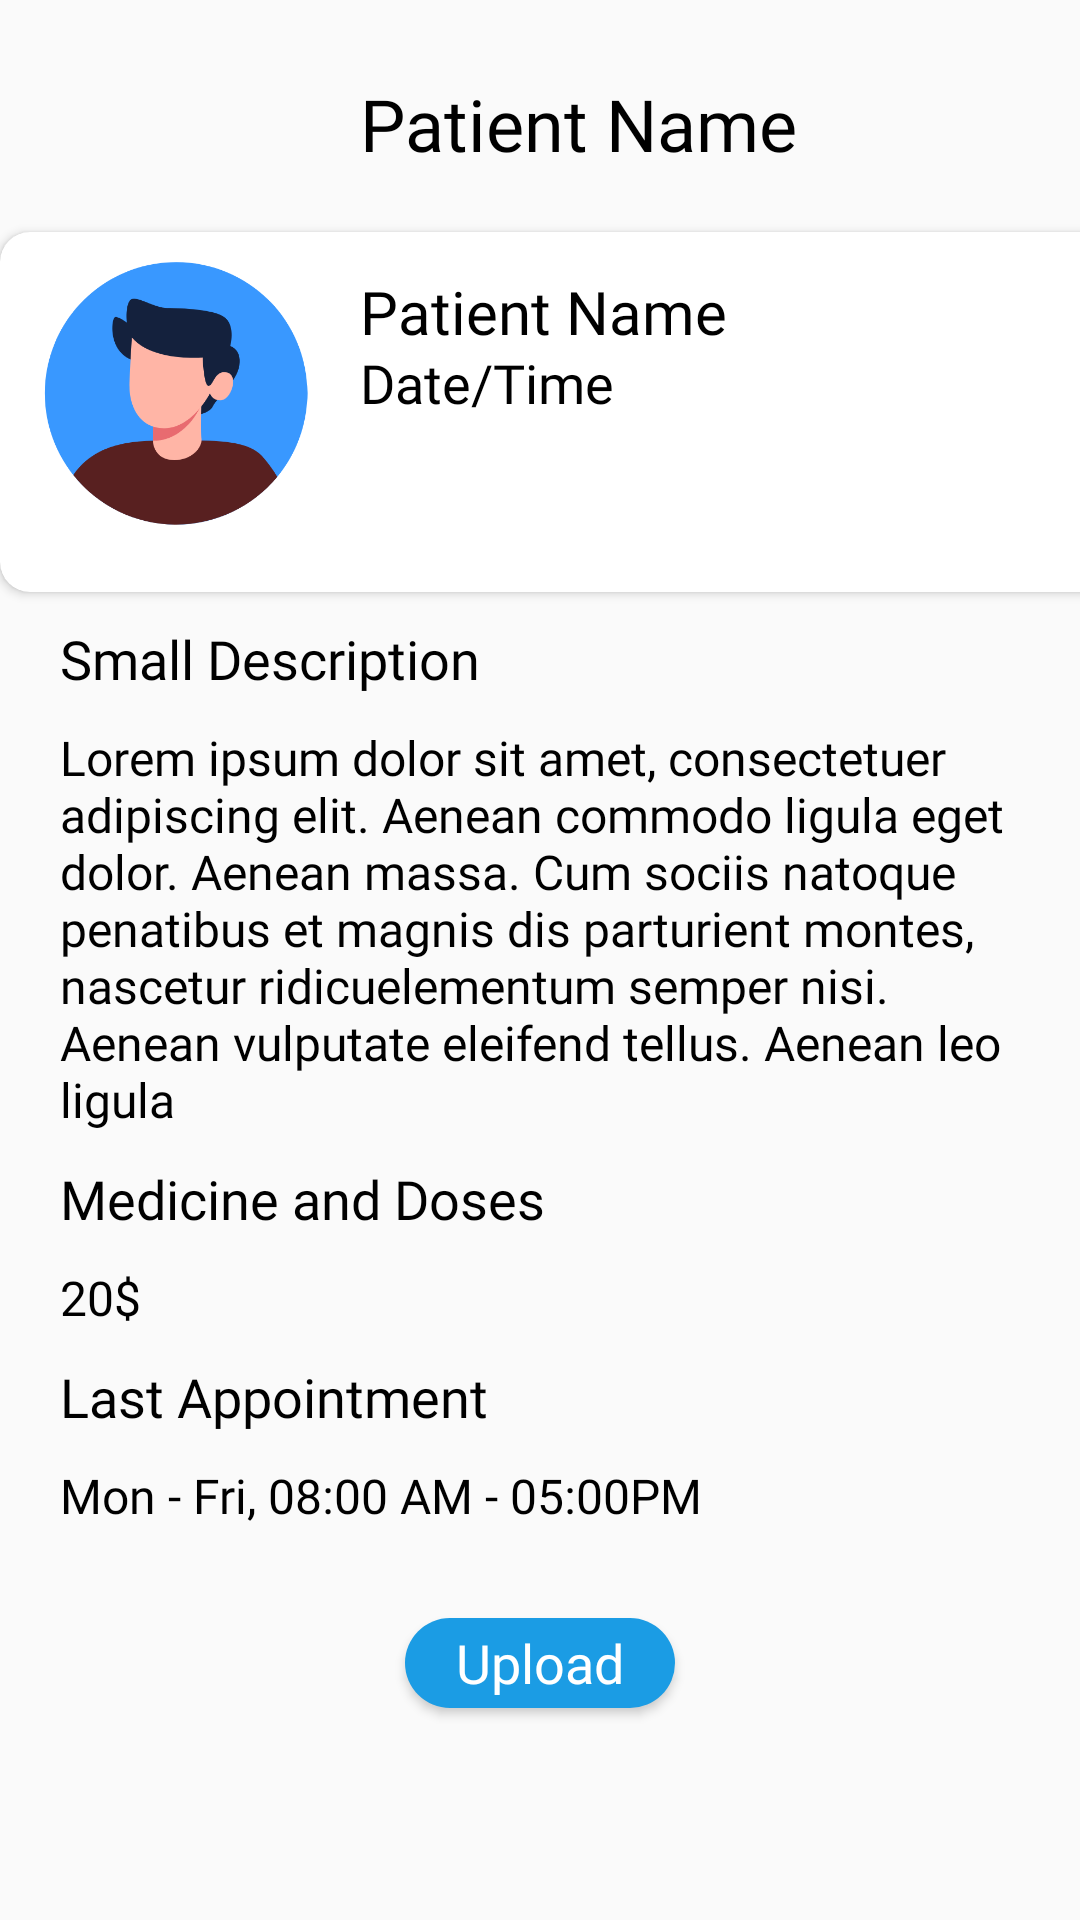

Layout XML and referenced resources for this Android screen:
<!-- AndroidManifest.xml: application theme Theme.DoctorAppointmentSystem -->
<!-- res/layout/activity_doc_appointments_patient_detail.xml -->
<?xml version="1.0" encoding="utf-8"?>
<LinearLayout xmlns:android="http://schemas.android.com/apk/res/android"
    xmlns:app="http://schemas.android.com/apk/res-auto"
    xmlns:tools="http://schemas.android.com/tools"
    android:layout_width="match_parent"
    android:layout_height="match_parent"
    tools:context=".Doctors.doc_appointments_patient_detail">

    <LinearLayout
        android:layout_width="match_parent"
        android:layout_height="match_parent"
        android:orientation="vertical">


        <LinearLayout
            android:layout_width="match_parent"
            android:layout_height="wrap_content"
            android:orientation="horizontal">

            <TextView
                android:layout_width="wrap_content"
                android:layout_height="wrap_content"
                android:layout_marginTop="25dp"
                android:fontFamily="@font/joannab"
                android:layout_marginLeft="120dp"
                android:textColor="#000000"
                android:text="Patient Name"
                android:textSize="24dp">

            </TextView>

        </LinearLayout>


        <androidx.cardview.widget.CardView
            android:layout_width="380dp"
            android:layout_height="120dp"
            android:layout_marginTop="20dp"
            android:elevation="10dp"
            app:cardCornerRadius="10dp"
            app:cardBackgroundColor="#ffffff">


            <ImageView
                android:layout_width="94dp"
                android:layout_height="91dp"
                android:layout_marginTop="10dp"
                android:layout_marginLeft="10dp"
                app:srcCompat="@drawable/person" />

            <TextView
                android:layout_width="wrap_content"
                android:layout_height="wrap_content"
                android:layout_marginTop="13dp"
                android:layout_marginLeft="120dp"
                android:textColor="#000000"
                android:textSize="20dp"
                android:fontFamily="@font/joannab"
                android:text="Patient Name" />

            <TextView
                android:layout_width="wrap_content"
                android:layout_height="wrap_content"
                android:layout_marginTop="38dp"
                android:layout_marginLeft="120dp"
                android:textColor="#000000"
                android:textSize="18dp"
                android:fontFamily="@font/jonalight"
                android:text="Date/Time" />




        </androidx.cardview.widget.CardView>

        <TextView
            android:layout_width="wrap_content"
            android:layout_height="wrap_content"
            android:layout_marginTop="10dp"
            android:fontFamily="@font/joannab"
            android:layout_marginLeft="20dp"
            android:textColor="#000000"
            android:text="Small Description"
            android:textSize="18dp">

        </TextView>

        <TextView
            android:layout_width="match_parent"
            android:layout_height="wrap_content"
            android:layout_marginTop="10dp"
            android:layout_marginRight="10dp"
            android:fontFamily="@font/jonalight"
            android:layout_marginLeft="20dp"
            android:textColor="#000000"
            android:text="Lorem ipsum dolor sit amet, consectetuer adipiscing elit. Aenean commodo ligula eget dolor. Aenean massa. Cum sociis natoque penatibus et magnis dis parturient montes, nascetur ridicuelementum semper nisi. Aenean vulputate eleifend tellus. Aenean leo ligula"
            android:textSize="16dp">

        </TextView>

        <TextView
            android:layout_width="wrap_content"
            android:layout_height="wrap_content"
            android:layout_marginTop="10dp"
            android:fontFamily="@font/joannab"
            android:layout_marginLeft="20dp"
            android:textColor="#000000"
            android:text="Medicine and Doses"
            android:textSize="18dp">

        </TextView>

        <TextView
            android:layout_width="match_parent"
            android:layout_height="wrap_content"
            android:layout_marginTop="10dp"
            android:layout_marginRight="10dp"
            android:fontFamily="@font/jonalight"
            android:layout_marginLeft="20dp"
            android:textColor="#000000"
            android:text="20$"
            android:textSize="16dp">

        </TextView>

        <TextView
            android:layout_width="wrap_content"
            android:layout_height="wrap_content"
            android:layout_marginTop="10dp"
            android:fontFamily="@font/joannab"
            android:layout_marginLeft="20dp"
            android:textColor="#000000"
            android:text="Last Appointment"
            android:textSize="18dp">

        </TextView>

        <TextView
            android:layout_width="match_parent"
            android:layout_height="wrap_content"
            android:layout_marginTop="10dp"
            android:layout_marginRight="10dp"
            android:fontFamily="@font/jonalight"
            android:layout_marginLeft="20dp"
            android:textColor="#000000"
            android:text="Mon - Fri, 08:00 AM - 05:00PM"
            android:textSize="16dp">

        </TextView>

        <Button
            android:layout_width="90dp"
            android:layout_height="30dp"
            android:layout_gravity="center"
            android:layout_marginTop="30dp"
            android:gravity="center"
            android:background="@drawable/btn_curves"
            android:textColor="#ffffff"
            android:hint="Upload"
            android:fontFamily="@font/joannab"
            android:textColorHint="#ffffff"
            android:textSize="18dp">

        </Button>



    </LinearLayout>

</LinearLayout>
<!-- resources referenced by this layout -->
<resources>
  <!-- drawable btn_curves (drawable) -->
  <?xml version="1.0" encoding="utf-8"?>
  <shape xmlns:android="http://schemas.android.com/apk/res/android">
  
  
      <solid android:color="#1B9CE4">
  
      </solid>
  
      <corners android:radius="20dp">
  
      </corners>
  
  </shape>
  <!-- drawable person: png bitmap (drawable, 24057 bytes) -->
  <style name="Theme.DoctorAppointmentSystem" parent="Base.Theme.DoctorAppointmentSystem" />
  <style name="Base.Theme.DoctorAppointmentSystem" parent="Theme.AppCompat.DayNight.NoActionBar">
  
          
          
      </style>
</resources>
